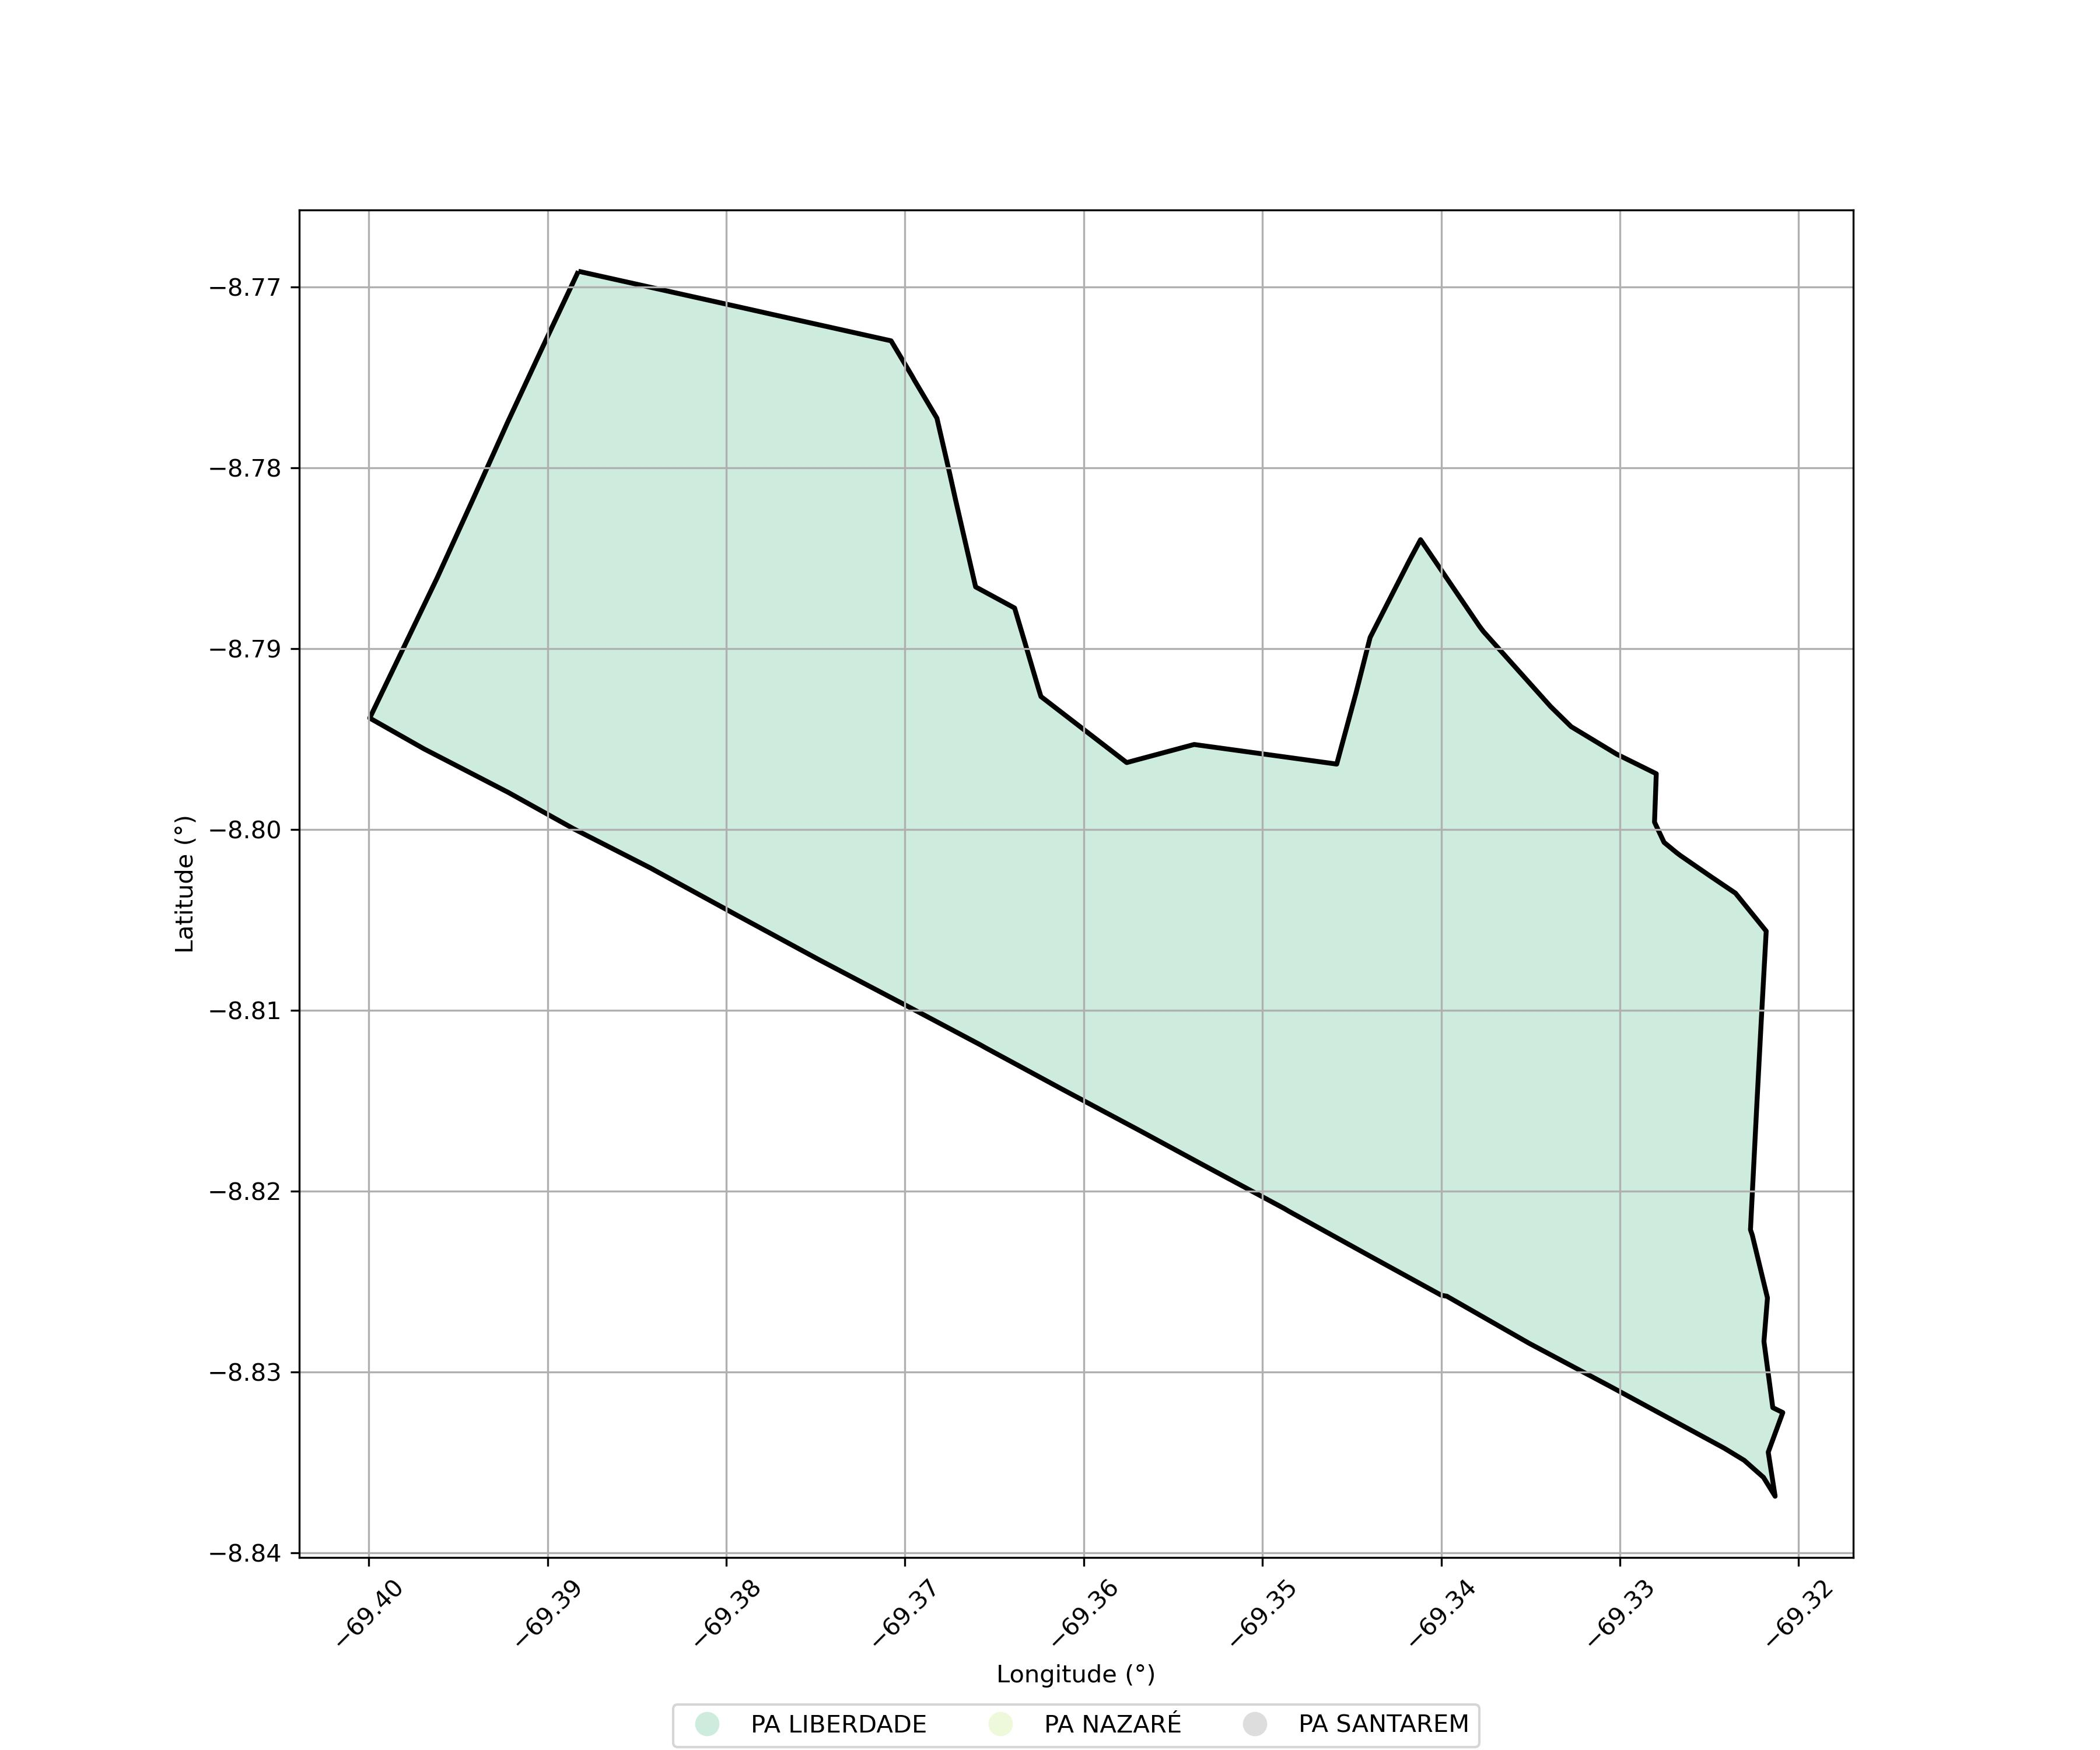

The table this chart was drawn from, first rows:
SIPRA, Nome, Município, Área Sobreposta (ha)
AC0059000, PA LIBERDADE, MANOEL URBANO, 2796
AC0165000, PA SANTAREM, MANOEL URBANO, 0.000966
AC0026000, PA NAZARÉ, MANOEL URBANO, 3.409
